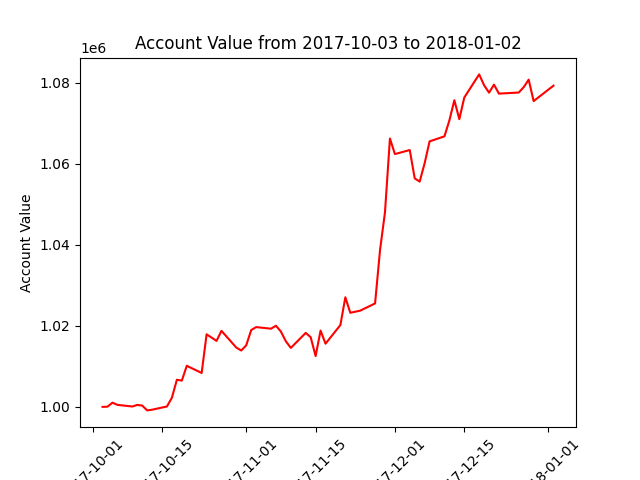

The table this chart was drawn from, first rows:
datadate, account_value
20171003, 1000000
20171004, 1000050
20171005, 1001042
20171006, 1000502
20171009, 1000095
20171010, 1000481
20171011, 1000326
20171012, 999134
20171013, 999306
20171016, 1000102
20171017, 1002281
20171018, 1006690
20171019, 1006479
20171020, 1010134
20171023, 1008372
20171024, 1017900
20171025, 1017098
20171026, 1016277
20171027, 1018758
20171030, 1014626
20171031, 1013906
20171101, 1015200
20171102, 1018943
20171103, 1019683
20171106, 1019288
20171107, 1020023
20171108, 1018568
20171109, 1016172
20171110, 1014551
20171113, 1018247
20171114, 1017202
20171115, 1012530
20171116, 1018818
20171117, 1015590
20171120, 1020190
20171121, 1027039
20171122, 1023209
20171124, 1023741
20171127, 1025518
20171128, 1038685
20171129, 1048018
20171130, 1066203
20171201, 1062366
20171204, 1063353
20171205, 1056371
20171206, 1055572
20171207, 1060086
20171208, 1065494
20171211, 1066736
20171212, 1070678
20171213, 1075648
20171214, 1070969
20171215, 1076296
20171218, 1082015
20171219, 1079349
20171220, 1077509
20171221, 1079486
20171222, 1077271
20171226, 1077542
20171227, 1078871
... 3 more rows
